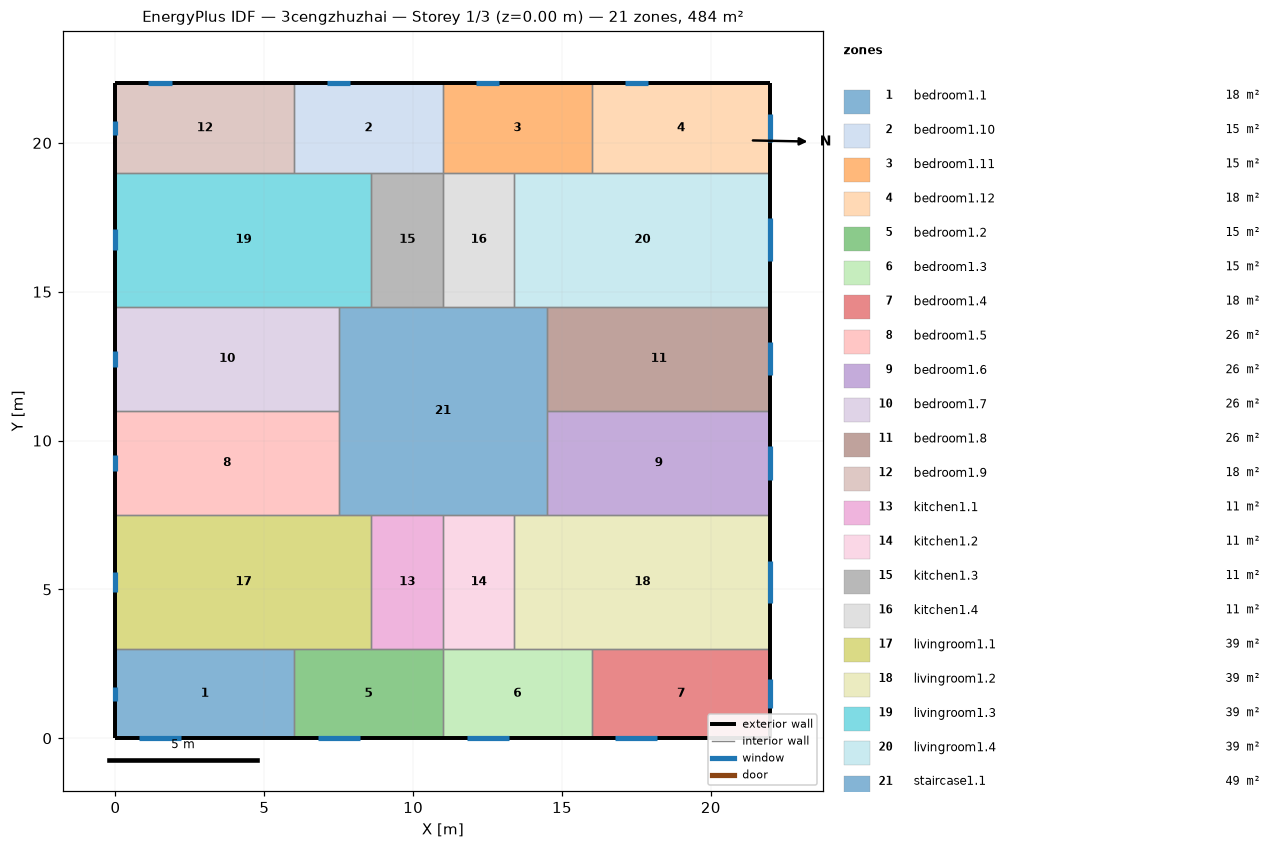
=== STOREY PLAN SPEC (per zone: floor XY polygon, exterior-wall plan segments, windows/doors) ===
zone 1: bedroom1.1  (18.0 m²)
  floor: (6.00, 3.00) (6.00, 0.00) (0.00, 0.00) (0.00, 3.00)
  exterior wall: (0.00, 3.00) – (0.00, 0.00)  [3.0 m]
    window: (0.00, 1.73) – (0.00, 1.27)  [0.7 m²]
  exterior wall: (0.00, 0.00) – (6.00, 0.00)  [6.0 m]
    window: (0.79, 0.00) – (2.21, 0.00)  [2.1 m²]
  interior walls: 2
zone 2: bedroom1.10  (15.0 m²)
  floor: (11.00, 22.00) (11.00, 19.00) (6.00, 19.00) (6.00, 22.00)
  exterior wall: (11.00, 22.00) – (6.00, 22.00)  [5.0 m]
    window: (7.89, 22.00) – (7.11, 22.00)  [1.2 m²]
  interior walls: 4
zone 3: bedroom1.11  (15.0 m²)
  floor: (16.00, 22.00) (16.00, 19.00) (11.00, 19.00) (11.00, 22.00)
  exterior wall: (16.00, 22.00) – (11.00, 22.00)  [5.0 m]
    window: (12.89, 22.00) – (12.11, 22.00)  [1.2 m²]
  interior walls: 4
zone 4: bedroom1.12  (18.0 m²)
  floor: (22.00, 22.00) (22.00, 19.00) (16.00, 19.00) (16.00, 22.00)
  exterior wall: (22.00, 19.00) – (22.00, 22.00)  [3.0 m]
    window: (22.00, 20.02) – (22.00, 20.98)  [1.4 m²]
  exterior wall: (22.00, 22.00) – (16.00, 22.00)  [6.0 m]
    window: (17.89, 22.00) – (17.11, 22.00)  [1.2 m²]
  interior walls: 2
zone 5: bedroom1.2  (15.0 m²)
  floor: (11.00, 3.00) (11.00, 0.00) (6.00, 0.00) (6.00, 3.00)
  exterior wall: (6.00, 0.00) – (11.00, 0.00)  [5.0 m]
    window: (6.79, 0.00) – (8.21, 0.00)  [2.1 m²]
  interior walls: 4
zone 6: bedroom1.3  (15.0 m²)
  floor: (16.00, 3.00) (16.00, 0.00) (11.00, 0.00) (11.00, 3.00)
  exterior wall: (11.00, 0.00) – (16.00, 0.00)  [5.0 m]
    window: (11.79, 0.00) – (13.21, 0.00)  [2.1 m²]
  interior walls: 4
zone 7: bedroom1.4  (18.0 m²)
  floor: (22.00, 3.00) (22.00, 0.00) (16.00, 0.00) (16.00, 3.00)
  exterior wall: (16.00, 0.00) – (22.00, 0.00)  [6.0 m]
    window: (16.79, 0.00) – (18.21, 0.00)  [2.1 m²]
  exterior wall: (22.00, 0.00) – (22.00, 3.00)  [3.0 m]
    window: (22.00, 1.02) – (22.00, 1.98)  [1.4 m²]
  interior walls: 2
zone 8: bedroom1.5  (26.2 m²)
  floor: (7.50, 11.00) (7.50, 7.50) (0.00, 7.50) (0.00, 11.00)
  exterior wall: (0.00, 11.00) – (0.00, 7.50)  [3.5 m]
    window: (0.00, 9.52) – (0.00, 8.98)  [0.8 m²]
  interior walls: 3
zone 9: bedroom1.6  (26.2 m²)
  floor: (22.00, 11.00) (22.00, 7.50) (14.50, 7.50) (14.50, 11.00)
  exterior wall: (22.00, 7.50) – (22.00, 11.00)  [3.5 m]
    window: (22.00, 8.69) – (22.00, 9.81)  [1.7 m²]
  interior walls: 3
zone 10: bedroom1.7  (26.2 m²)
  floor: (7.50, 14.50) (7.50, 11.00) (0.00, 11.00) (0.00, 14.50)
  exterior wall: (0.00, 14.50) – (0.00, 11.00)  [3.5 m]
    window: (0.00, 13.02) – (0.00, 12.48)  [0.8 m²]
  interior walls: 3
zone 11: bedroom1.8  (26.2 m²)
  floor: (22.00, 14.50) (22.00, 11.00) (14.50, 11.00) (14.50, 14.50)
  exterior wall: (22.00, 11.00) – (22.00, 14.50)  [3.5 m]
    window: (22.00, 12.19) – (22.00, 13.31)  [1.7 m²]
  interior walls: 3
zone 12: bedroom1.9  (18.0 m²)
  floor: (6.00, 22.00) (6.00, 19.00) (0.00, 19.00) (0.00, 22.00)
  exterior wall: (0.00, 22.00) – (0.00, 19.00)  [3.0 m]
    window: (0.00, 20.73) – (0.00, 20.27)  [0.7 m²]
  exterior wall: (6.00, 22.00) – (0.00, 22.00)  [6.0 m]
    window: (1.89, 22.00) – (1.11, 22.00)  [1.2 m²]
  interior walls: 2
zone 13: kitchen1.1  (10.8 m²)
  floor: (11.00, 7.50) (11.00, 3.00) (8.60, 3.00) (8.60, 7.50)
  interior walls: 4
zone 14: kitchen1.2  (10.8 m²)
  floor: (13.40, 7.50) (13.40, 3.00) (11.00, 3.00) (11.00, 7.50)
  interior walls: 4
zone 15: kitchen1.3  (10.8 m²)
  floor: (11.00, 19.00) (11.00, 14.50) (8.60, 14.50) (8.60, 19.00)
  interior walls: 4
zone 16: kitchen1.4  (10.8 m²)
  floor: (13.40, 19.00) (13.40, 14.50) (11.00, 14.50) (11.00, 19.00)
  interior walls: 4
zone 17: livingroom1.1  (38.7 m²)
  floor: (8.60, 7.50) (8.60, 3.00) (0.00, 3.00) (0.00, 7.50)
  exterior wall: (0.00, 7.50) – (0.00, 3.00)  [4.5 m]
    window: (0.00, 5.60) – (0.00, 4.90)  [1.0 m²]
  interior walls: 5
zone 18: livingroom1.2  (38.7 m²)
  floor: (22.00, 7.50) (22.00, 3.00) (13.40, 3.00) (13.40, 7.50)
  exterior wall: (22.00, 3.00) – (22.00, 7.50)  [4.5 m]
    window: (22.00, 4.53) – (22.00, 5.97)  [2.2 m²]
  interior walls: 5
zone 19: livingroom1.3  (38.7 m²)
  floor: (8.60, 19.00) (8.60, 14.50) (0.00, 14.50) (0.00, 19.00)
  exterior wall: (0.00, 19.00) – (0.00, 14.50)  [4.5 m]
    window: (0.00, 17.10) – (0.00, 16.40)  [1.0 m²]
  interior walls: 5
zone 20: livingroom1.4  (38.7 m²)
  floor: (22.00, 19.00) (22.00, 14.50) (13.40, 14.50) (13.40, 19.00)
  exterior wall: (22.00, 14.50) – (22.00, 19.00)  [4.5 m]
    window: (22.00, 16.03) – (22.00, 17.47)  [2.2 m²]
  interior walls: 5
zone 21: staircase1.1  (49.0 m²)
  floor: (14.50, 14.50) (14.50, 7.50) (7.50, 7.50) (7.50, 14.50)
  interior walls: 12

=== DERIVED (storey summary) ===
Building: 3cengzhuzhai
Storey: 1 of 3  (floor level z = 0.00 m)
Storey gross floor area: 484.0 m²
Zones on this storey: 21
  - bedroom1.1: floor 18.0 m²; exterior wall 9.0 m (27.0 m²); 2 window(s) 2.8 m²; WWR 10.4%
  - bedroom1.10: floor 15.0 m²; exterior wall 5.0 m (15.0 m²); 1 window(s) 1.2 m²; WWR 7.9%
  - bedroom1.11: floor 15.0 m²; exterior wall 5.0 m (15.0 m²); 1 window(s) 1.2 m²; WWR 7.9%
  - bedroom1.12: floor 18.0 m²; exterior wall 9.0 m (27.0 m²); 2 window(s) 2.6 m²; WWR 9.7%
  - bedroom1.2: floor 15.0 m²; exterior wall 5.0 m (15.0 m²); 1 window(s) 2.1 m²; WWR 14.1%
  - bedroom1.3: floor 15.0 m²; exterior wall 5.0 m (15.0 m²); 1 window(s) 2.1 m²; WWR 14.1%
  - bedroom1.4: floor 18.0 m²; exterior wall 9.0 m (27.0 m²); 2 window(s) 3.6 m²; WWR 13.2%
  - bedroom1.5: floor 26.2 m²; exterior wall 3.5 m (10.5 m²); 1 window(s) 0.8 m²; WWR 7.8%
  - bedroom1.6: floor 26.2 m²; exterior wall 3.5 m (10.5 m²); 1 window(s) 1.7 m²; WWR 16.0%
  - bedroom1.7: floor 26.2 m²; exterior wall 3.5 m (10.5 m²); 1 window(s) 0.8 m²; WWR 7.8%
  - bedroom1.8: floor 26.2 m²; exterior wall 3.5 m (10.5 m²); 1 window(s) 1.7 m²; WWR 16.0%
  - bedroom1.9: floor 18.0 m²; exterior wall 9.0 m (27.0 m²); 2 window(s) 1.9 m²; WWR 7.0%
  - kitchen1.1: floor 10.8 m²
  - kitchen1.2: floor 10.8 m²
  - kitchen1.3: floor 10.8 m²
  - kitchen1.4: floor 10.8 m²
  - livingroom1.1: floor 38.7 m²; exterior wall 4.5 m (13.5 m²); 1 window(s) 1.0 m²; WWR 7.8%
  - livingroom1.2: floor 38.7 m²; exterior wall 4.5 m (13.5 m²); 1 window(s) 2.2 m²; WWR 16.0%
  - livingroom1.3: floor 38.7 m²; exterior wall 4.5 m (13.5 m²); 1 window(s) 1.0 m²; WWR 7.8%
  - livingroom1.4: floor 38.7 m²; exterior wall 4.5 m (13.5 m²); 1 window(s) 2.2 m²; WWR 16.0%
  - staircase1.1: floor 49.0 m²
Zone adjacency (shared interzone walls):
  - bedroom1.1 ↔ bedroom1.2
  - bedroom1.1 ↔ livingroom1.1
  - bedroom1.10 ↔ bedroom1.11
  - bedroom1.10 ↔ bedroom1.9
  - bedroom1.10 ↔ kitchen1.3
  - bedroom1.10 ↔ livingroom1.3
  - bedroom1.11 ↔ bedroom1.12
  - bedroom1.11 ↔ kitchen1.4
  - bedroom1.11 ↔ livingroom1.4
  - bedroom1.12 ↔ livingroom1.4
  - bedroom1.2 ↔ bedroom1.3
  - bedroom1.2 ↔ kitchen1.1
  - bedroom1.2 ↔ livingroom1.1
  - bedroom1.3 ↔ bedroom1.4
  - bedroom1.3 ↔ kitchen1.2
  - bedroom1.3 ↔ livingroom1.2
  - bedroom1.4 ↔ livingroom1.2
  - bedroom1.5 ↔ bedroom1.7
  - bedroom1.5 ↔ livingroom1.1
  - bedroom1.5 ↔ staircase1.1
  - bedroom1.6 ↔ bedroom1.8
  - bedroom1.6 ↔ livingroom1.2
  - bedroom1.6 ↔ staircase1.1
  - bedroom1.7 ↔ livingroom1.3
  - bedroom1.7 ↔ staircase1.1
  - bedroom1.8 ↔ livingroom1.4
  - bedroom1.8 ↔ staircase1.1
  - bedroom1.9 ↔ livingroom1.3
  - kitchen1.1 ↔ kitchen1.2
  - kitchen1.1 ↔ livingroom1.1
  - kitchen1.1 ↔ staircase1.1
  - kitchen1.2 ↔ livingroom1.2
  - kitchen1.2 ↔ staircase1.1
  - kitchen1.3 ↔ kitchen1.4
  - kitchen1.3 ↔ livingroom1.3
  - kitchen1.3 ↔ staircase1.1
  - kitchen1.4 ↔ livingroom1.4
  - kitchen1.4 ↔ staircase1.1
  - livingroom1.1 ↔ staircase1.1
  - livingroom1.2 ↔ staircase1.1
  - livingroom1.3 ↔ staircase1.1
  - livingroom1.4 ↔ staircase1.1